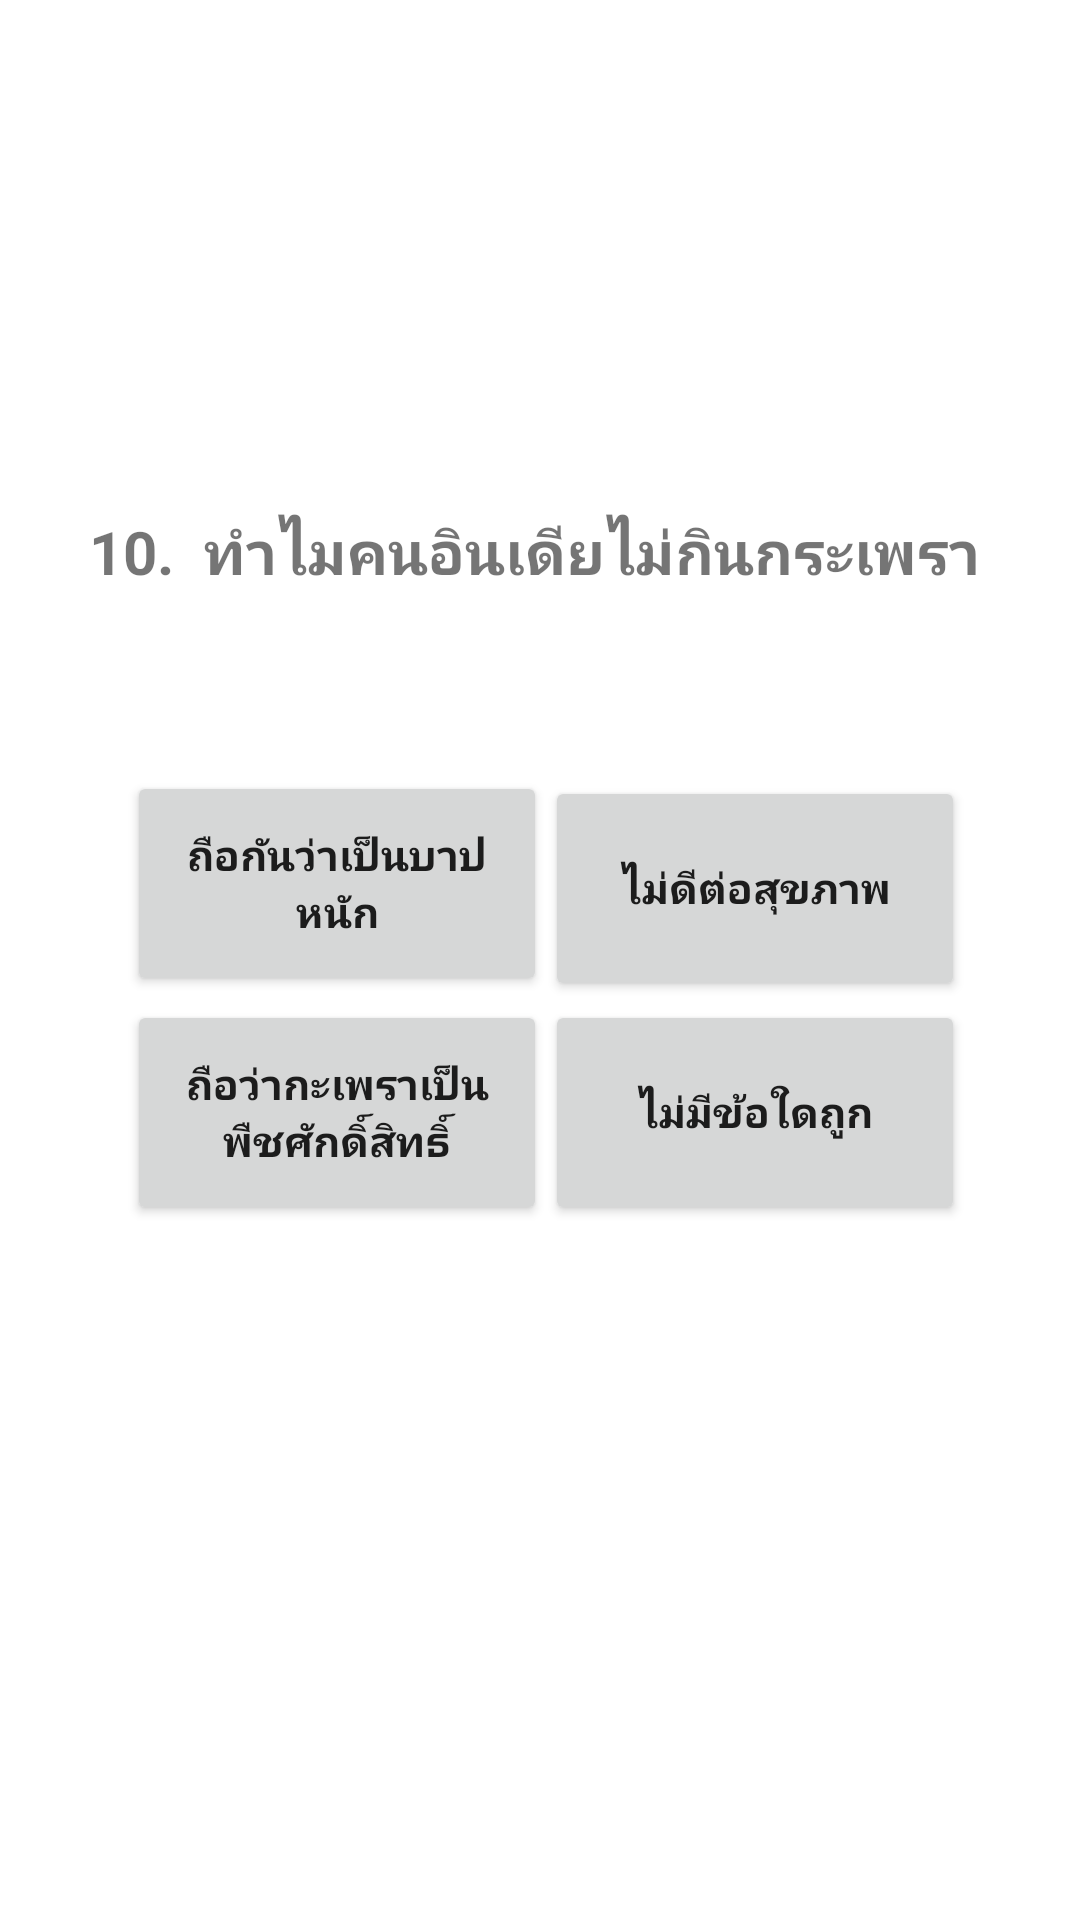

This screen was rendered from an Android layout file. Write that file and the resources it references.
<!-- AndroidManifest.xml: application theme Theme.EZQUIZ02 -->
<!-- res/layout/activity_ten.xml -->
<?xml version="1.0" encoding="utf-8"?>
<androidx.constraintlayout.widget.ConstraintLayout xmlns:android="http://schemas.android.com/apk/res/android"
    xmlns:app="http://schemas.android.com/apk/res-auto"
    xmlns:tools="http://schemas.android.com/tools"
    android:layout_width="match_parent"
    android:layout_height="match_parent"
    tools:context=".ten">

    <Button
        android:id="@+id/a"
        android:layout_width="140dp"
        android:layout_height="75dp"
        android:text="ถือกันว่าเป็นบาปหนัก"
        android:textStyle="bold"
        app:layout_constraintBottom_toBottomOf="parent"
        app:layout_constraintEnd_toEndOf="parent"
        app:layout_constraintHorizontal_bias="0.192"
        app:layout_constraintStart_toStartOf="parent"
        app:layout_constraintTop_toTopOf="parent"
        app:layout_constraintVertical_bias="0.455" />

    <Button
        android:id="@+id/d"
        android:layout_width="140dp"
        android:layout_height="75dp"
        android:text="ไม่มีข้อใดถูก"
        android:textStyle="bold"
        app:layout_constraintBottom_toBottomOf="parent"
        app:layout_constraintEnd_toEndOf="parent"
        app:layout_constraintHorizontal_bias="0.825"
        app:layout_constraintStart_toStartOf="parent"
        app:layout_constraintTop_toTopOf="parent"
        app:layout_constraintVertical_bias="0.59" />

    <Button
        android:id="@+id/b"
        android:layout_width="140dp"
        android:layout_height="75dp"
        android:text="ไม่ดีต่อสุขภาพ"
        android:textStyle="bold"
        app:layout_constraintBottom_toBottomOf="parent"
        app:layout_constraintEnd_toEndOf="parent"
        app:layout_constraintHorizontal_bias="0.825"
        app:layout_constraintStart_toStartOf="parent"
        app:layout_constraintTop_toTopOf="parent"
        app:layout_constraintVertical_bias="0.458" />

    <Button
        android:id="@+id/c"
        android:layout_width="140dp"
        android:layout_height="75dp"
        android:text="ถือว่ากะเพราเป็นพืชศักดิ์สิทธิ์"
        android:textStyle="bold"
        app:layout_constraintBottom_toBottomOf="parent"
        app:layout_constraintEnd_toEndOf="parent"
        app:layout_constraintHorizontal_bias="0.192"
        app:layout_constraintStart_toStartOf="parent"
        app:layout_constraintTop_toTopOf="parent"
        app:layout_constraintVertical_bias="0.59" />

    <TextView
        android:id="@+id/textView10"
        android:layout_width="300dp"
        android:layout_height="100dp"
        android:text="10.  ทำไมคนอินเดียไม่กินกระเพรา"
        android:textSize="20sp"
        android:textStyle="bold"
        app:layout_constraintBottom_toBottomOf="parent"
        app:layout_constraintEnd_toEndOf="parent"
        app:layout_constraintHorizontal_bias="0.495"
        app:layout_constraintStart_toStartOf="parent"
        app:layout_constraintTop_toTopOf="parent"
        app:layout_constraintVertical_bias="0.315" />
</androidx.constraintlayout.widget.ConstraintLayout>
<!-- resources referenced by this layout -->
<resources>
  <style name="Theme.EZQUIZ02" parent="Theme.MaterialComponents.DayNight.DarkActionBar">
          
          <item name="colorPrimary">@color/purple_500</item>
          <item name="colorPrimaryVariant">@color/purple_700</item>
          <item name="colorOnPrimary">@color/white</item>
          
          <item name="colorSecondary">@color/teal_200</item>
          <item name="colorSecondaryVariant">@color/teal_700</item>
          <item name="colorOnSecondary">@color/black</item>
          
          <item name="android:statusBarColor">?attr/colorPrimaryVariant</item>
          
      </style>
  <!-- not gathered from this repository: default colours our renderer supplied (Android Studio template values) -->
  <color name="purple_500">#FF6200EE</color>
  <color name="purple_700">#FF3700B3</color>
  <color name="teal_200">#FF03DAC5</color>
  <color name="teal_700">#FF018786</color>
  <color name="black">#FF000000</color>
  <color name="white">#FFFFFFFF</color>
</resources>
